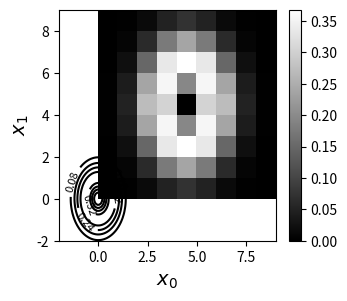
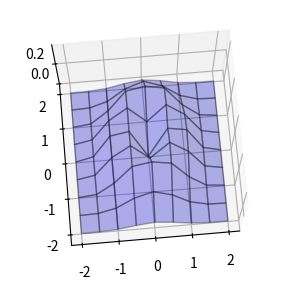

These charts were generated, in order, by the following Python code:
import numpy as np
import matplotlib.pyplot as plt

def end():
    print()

# 3.2.1 이변수 함수
import numpy as np
import matplotlib.pyplot as plt

def f3(x0, x1):
    r = 2 * x0 ** 2 + x1 ** 2
    ans = r * np.exp(-r)
    return ans

xn = 9
x0 = np.linspace(-2, 2, xn)
x1 = np.linspace(-2, 2, xn)
y = np.zeros((len(x0), len(x1)))
for i0 in range(xn):
    for i1 in range(xn):
        y[i1, i0] = f3(x0[i0], x1[i1])
print(x0)
print(np.round(y, 1))
end()

# 3.2.2 수치를 색으로 표현하기: pcolor
plt.figure(figsize=(3.5, 3))
plt.gray()
plt.pcolor(y)
plt.colorbar()
plt.show()
end()

# 3.2.3 함수의 표면을 표시: surface
from mpl_toolkits.mplot3d import Axes3D

xx0, xx1 = np.meshgrid(x0, x1)

plt.figure(figsize=(5, 3.5))
ax = plt.subplot(1, 1, 1, projection='3d')
ax.plot_surface(xx0, xx1, y, rstride = 1, cstride = 1, alpha = 0.3,
                color = 'blue', edgecolor = 'black')
ax.set_zticks((0, 0.2))
ax.view_init(75, -95)
plt.show()

print(x0)
print(x1)

print(xx0)
print()
print(xx1)
end()

# 3.2.4 등고선으로 표시: contour
xn = 50
x0 = np.linspace(-2, 2, xn)
x1 = np.linspace(-2, 2, xn)

y = np.zeros((len(x0), len(x1)))
for i0 in range(xn):
    for i1 in range(xn):
        y[i1, i0] = f3(x0[i0], x1[i1])

xx0, xx1 = np.meshgrid(x0, x1)
plt.figure(1, figsize=(4, 4))
cont = plt.contour(xx0, xx1, y, 5, colors = 'black')
cont.clabel(fmt = '%3.2f', fontsize=8)
plt.xlabel('$x_0$', fontsize=14)
plt.ylabel('$x_1$', fontsize=14)
plt.show()